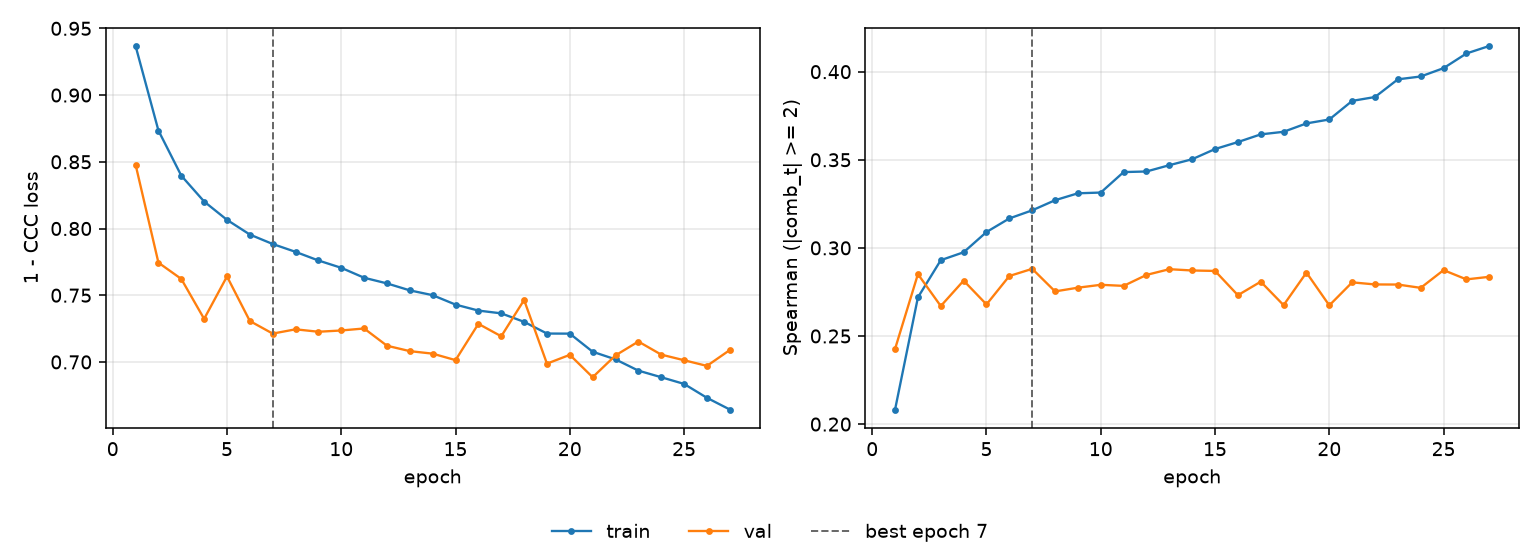

The table this chart was drawn from, first rows:
epoch, tr_loss, vl_loss, tr_sp, vl_sp, is_best
1, 0.9368, 0.8479, 0.2083, 0.2427, False
2, 0.8734, 0.7744, 0.2719, 0.2851, False
3, 0.8396, 0.7622, 0.293, 0.267, False
4, 0.8202, 0.7323, 0.2975, 0.2814, False
5, 0.8065, 0.7641, 0.309, 0.2679, False
6, 0.7955, 0.7307, 0.3167, 0.284, False
7, 0.7884, 0.7212, 0.3213, 0.2881, True
8, 0.7825, 0.7245, 0.327, 0.2753, False
9, 0.776, 0.7226, 0.331, 0.2774, False
10, 0.7705, 0.7236, 0.3314, 0.2791, False
11, 0.7631, 0.7251, 0.343, 0.2784, False
12, 0.7589, 0.7122, 0.3434, 0.2847, False
13, 0.7536, 0.7081, 0.3469, 0.2879, False
14, 0.75, 0.7062, 0.3503, 0.2872, False
15, 0.743, 0.7014, 0.3561, 0.2869, False
16, 0.7385, 0.7286, 0.3601, 0.2732, False
17, 0.7364, 0.7192, 0.3644, 0.2808, False
18, 0.73, 0.7464, 0.3659, 0.2675, False
19, 0.7213, 0.6987, 0.3706, 0.286, False
20, 0.7212, 0.7053, 0.3729, 0.2674, False
21, 0.7076, 0.6885, 0.3834, 0.2804, False
22, 0.7019, 0.7049, 0.3856, 0.2793, False
23, 0.6935, 0.7153, 0.3957, 0.2792, False
24, 0.6885, 0.7055, 0.3973, 0.2773, False
25, 0.6835, 0.7013, 0.402, 0.2874, False
26, 0.6731, 0.697, 0.4103, 0.2821, False
27, 0.6643, 0.7089, 0.4146, 0.2836, False
